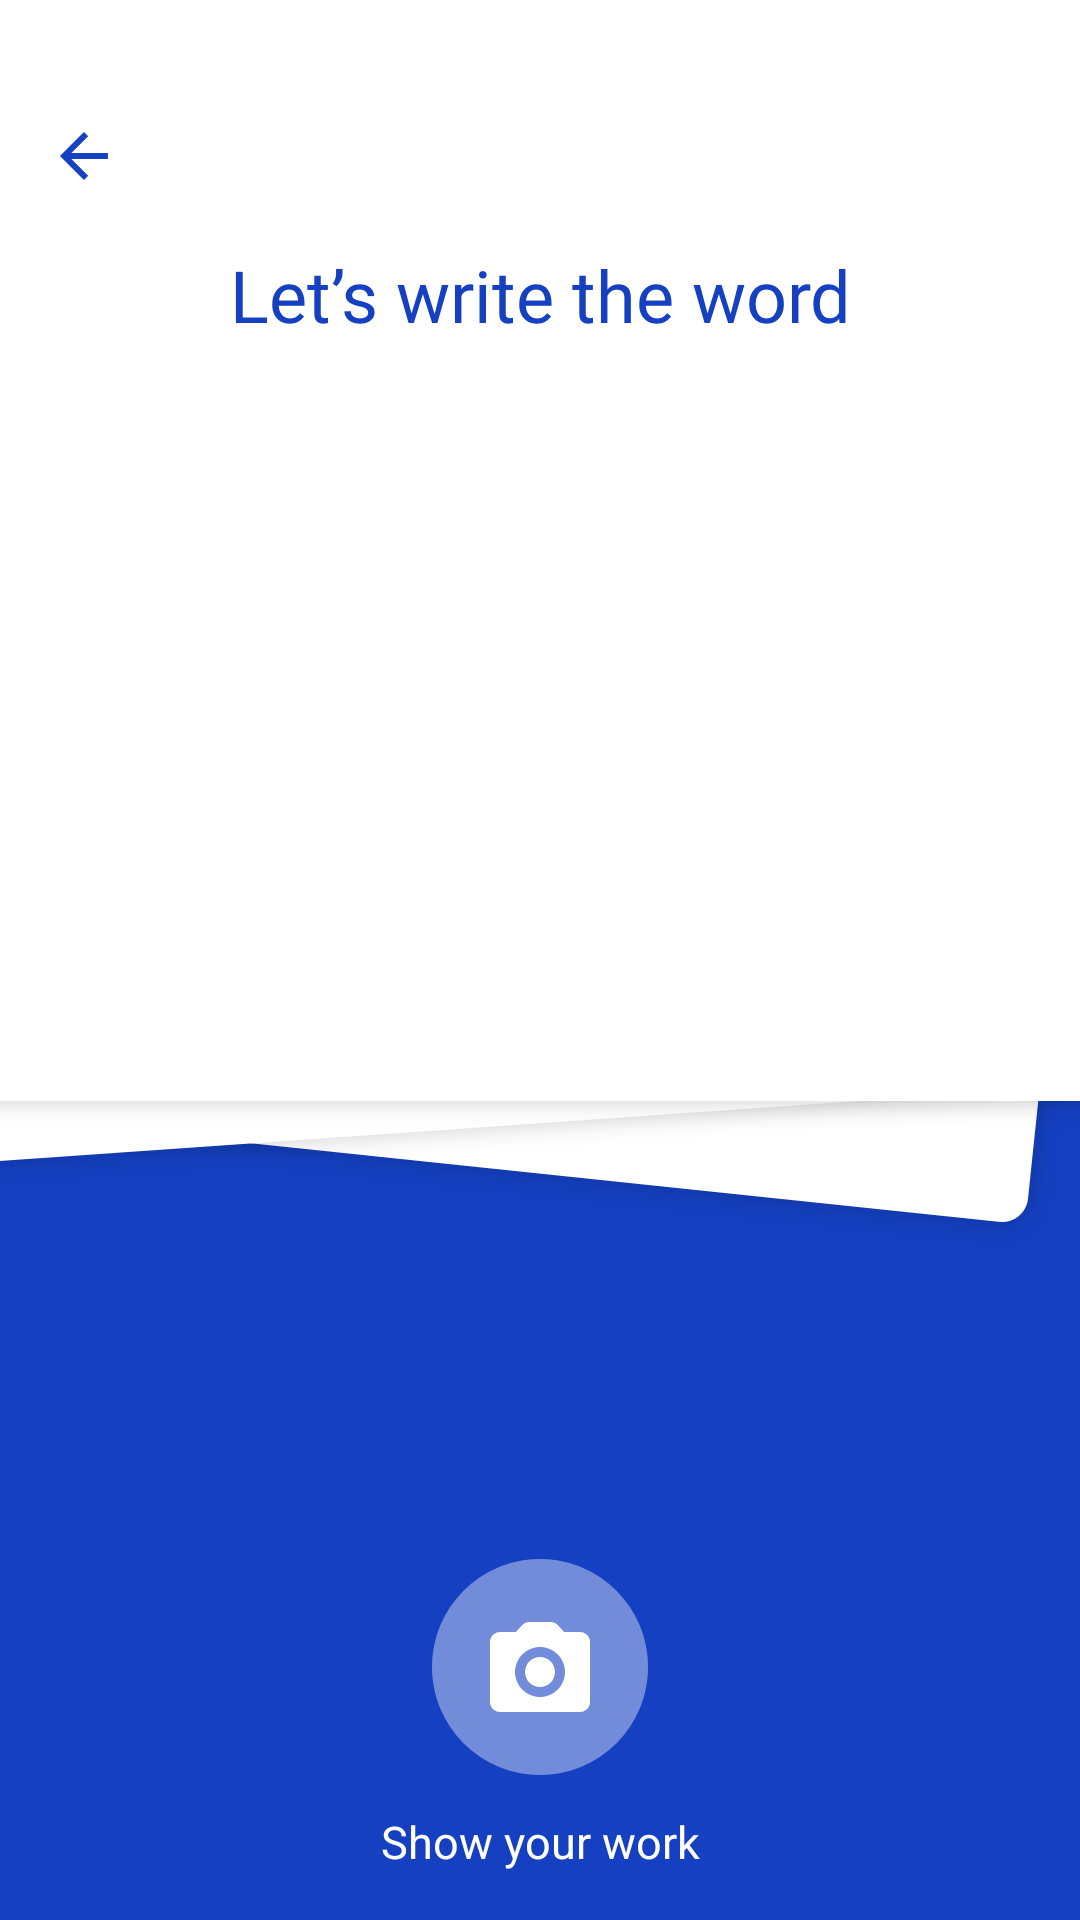

This screen was rendered from an Android layout file. Write that file and the resources it references.
<!-- AndroidManifest.xml: application theme AppTheme -->
<!-- res/layout/layout_word_play.xml -->
<?xml version="1.0" encoding="utf-8"?>
<android.support.constraint.ConstraintLayout xmlns:android="http://schemas.android.com/apk/res/android"
    xmlns:app="http://schemas.android.com/apk/res-auto"
    xmlns:tools="http://schemas.android.com/tools"
    android:layout_width="match_parent"
    android:layout_height="match_parent"
    android:background="@color/play_bg_color">


    <ImageView
        android:id="@+id/baground"
        android:layout_width="0dp"
        android:layout_height="wrap_content"
        android:layout_margin="-10dp"
        android:scaleType="fitXY"
        app:layout_constraintEnd_toEndOf="parent"
        app:layout_constraintHorizontal_bias="0.0"
        app:layout_constraintStart_toStartOf="parent"
        app:layout_constraintTop_toTopOf="parent"
        app:srcCompat="@drawable/word_bg" />

    <TextView
        android:id="@+id/container"
        android:layout_width="0dp"
        android:layout_height="wrap_content"
        android:layout_marginStart="8dp"
        android:layout_marginTop="199dp"
        android:layout_marginEnd="8dp"
        android:fontFamily="@font/kalam"
        android:gravity="center"
        android:textSize="50sp"
        app:layout_constraintEnd_toEndOf="parent"
        app:layout_constraintStart_toStartOf="@+id/baground"
        app:layout_constraintTop_toTopOf="@+id/baground"
        tools:text="Text" />

    <TextView
        android:layout_width="wrap_content"
        android:layout_height="wrap_content"
        android:layout_marginStart="8dp"
        android:layout_marginTop="82dp"
        android:layout_marginEnd="8dp"
        android:gravity="center_horizontal"
        android:textColor="#1540c1"
        android:fontFamily="@font/rubik_medium"
        android:textSize="24sp"
        app:layout_constraintEnd_toEndOf="parent"
        app:layout_constraintStart_toStartOf="parent"
        app:layout_constraintTop_toTopOf="parent"
        android:text="Let’s write the word" />

    <ImageView
        android:id="@+id/ic_camera"
        android:layout_width="wrap_content"
        android:layout_height="wrap_content"
        android:layout_marginStart="8dp"
        android:layout_marginEnd="8dp"
        android:onClick="dispatchTakePictureIntent"
        app:layout_constraintBottom_toTopOf="@+id/button_hint"
        app:layout_constraintEnd_toEndOf="parent"
        app:layout_constraintHorizontal_bias="0.5"
        app:layout_constraintStart_toStartOf="parent"
        app:layout_constraintTop_toBottomOf="@+id/baground"
        app:layout_constraintVertical_bias="1.0"
        app:layout_constraintVertical_chainStyle="packed"
        app:srcCompat="@drawable/ic_camera_nurmal" />

    <TextView
        android:id="@+id/button_hint"
        android:layout_width="wrap_content"
        android:layout_height="wrap_content"
        android:layout_marginStart="8dp"
        android:layout_marginTop="12dp"
        android:layout_marginEnd="8dp"
        android:layout_marginBottom="16dp"
        android:gravity="center_horizontal"
        android:textColor="#ffffff"
        android:textSize="15sp"
        app:layout_constraintBottom_toBottomOf="parent"
        app:layout_constraintEnd_toEndOf="parent"
        app:layout_constraintHorizontal_bias="0.5"
        app:layout_constraintStart_toStartOf="parent"
        app:layout_constraintTop_toBottomOf="@+id/ic_camera"
        android:text="Show your work" />

    <ImageView
        android:id="@+id/ic_back_dark"
        android:layout_width="24dp"
        android:layout_height="24dp"
        android:layout_marginStart="16dp"
        android:layout_marginTop="40dp"
        app:layout_constraintStart_toStartOf="parent"
        app:layout_constraintTop_toTopOf="parent"
        app:srcCompat="@drawable/ic_back_dark" />
</android.support.constraint.ConstraintLayout>
<!-- resources referenced by this layout -->
<resources>
  <color name="play_bg_color">#1540c1</color>
  <!-- drawable ic_back_dark: png bitmap (drawable-hdpi, 382 bytes) -->
  <!-- drawable ic_camera_nurmal: png bitmap (drawable-hdpi, 2916 bytes) -->
  <!-- drawable word_bg: png bitmap (drawable-hdpi, 16361 bytes) -->
  <style name="AppTheme" parent="Theme.AppCompat.Light.NoActionBar">
          
          <item name="colorPrimary">@color/colorPrimary</item>
          <item name="colorPrimaryDark">@color/colorPrimaryDark</item>
          <item name="colorAccent">@color/colorPrimary</item>
      </style>
  <color name="colorPrimary">#0288d1</color>
  <color name="colorPrimaryDark">#01579b</color>
</resources>
